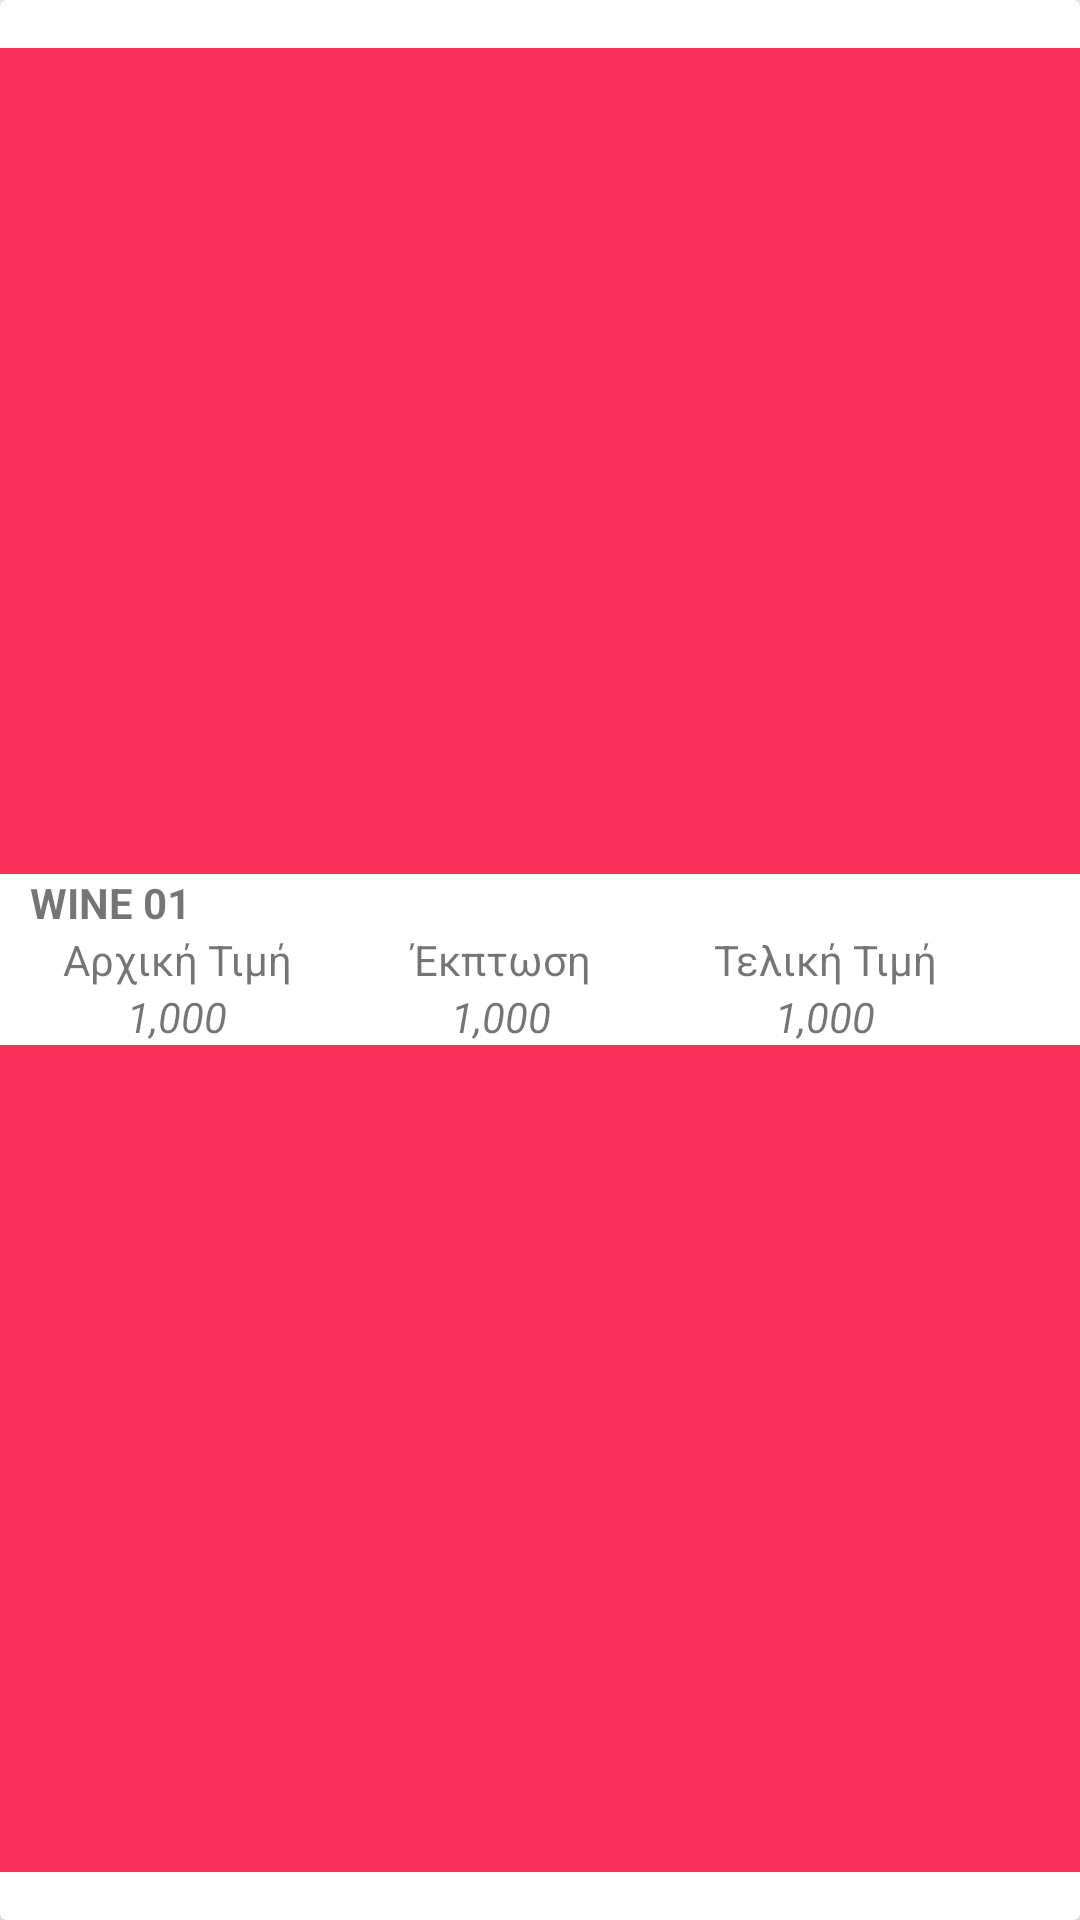

The Android layout XML behind this screen, and the referenced resources:
<!-- AndroidManifest.xml: application theme AppTheme -->
<!-- res/layout/cart_layout.xml -->
<?xml version="1.0" encoding="utf-8"?>
<androidx.cardview.widget.CardView xmlns:android="http://schemas.android.com/apk/res/android"
    xmlns:app="http://schemas.android.com/apk/res-auto"
    android:layout_width="match_parent"
    android:layout_height="wrap_content"
    android:layout_margin="8dp"
    android:orientation="vertical"
    app:cardElevation="4dp">

    <RelativeLayout
        android:id="@+id/view_background"
        android:layout_marginTop="16dp"
        android:layout_marginBottom="16dp"
        android:background="@color/swipe_to_delete_item"
        android:layout_width="match_parent"
        android:layout_height="match_parent">

        <ImageView
            android:id="@+id/delete_icon"
            android:src="@drawable/ic_delete_black_24dp"
            android:layout_alignParentRight="true"
            android:layout_centerVertical="true"
            android:layout_width="30dp"
            android:layout_height="30dp"/>

        <TextView
            android:layout_width="wrap_content"
            android:layout_height="wrap_content"
            android:text="Delete"
            android:layout_centerVertical="true"
            android:layout_toLeftOf="@id/delete_icon"/>

    </RelativeLayout>

    <LinearLayout
        android:id="@+id/view_foreground"
        android:background="@android:color/white"
        android:layout_width="match_parent"
        android:layout_height="wrap_content"
        android:layout_gravity="center_vertical"
        android:layout_marginTop="16dp"
        android:layout_marginBottom="16dp"
        android:orientation="horizontal">

        <LinearLayout
            android:layout_width="0dp"
            android:layout_height="wrap_content"
            android:layout_weight="9"
            android:orientation="vertical">

            <TextView
                android:id="@+id/cart_item_name"
                android:layout_width="wrap_content"
                android:layout_height="wrap_content"
                android:layout_marginLeft="10dp"
                android:gravity="center_vertical|start"
                android:text="Wine 01"
                android:textAllCaps="true"
                android:textStyle="bold" />

            <LinearLayout
                android:layout_width="match_parent"
                android:layout_height="wrap_content"
                android:orientation="horizontal">

                <TextView
                    android:gravity="center"
                    android:layout_width="0dp"
                    android:layout_weight="3"
                    android:layout_height="wrap_content"
                    android:layout_marginLeft="10dp"
                    android:text="Αρχική Τιμή"/>

                <TextView
                    android:gravity="center"
                    android:layout_width="0dp"
                    android:layout_height="wrap_content"
                    android:layout_weight="3"
                    android:layout_marginLeft="10dp"
                    android:text="Έκπτωση"/>

                <TextView
                    android:gravity="center"
                    android:layout_width="0dp"
                    android:layout_weight="3"
                    android:layout_height="wrap_content"
                    android:layout_marginLeft="10dp"
                    android:text="Τελική Τιμή" />

            </LinearLayout>

            <LinearLayout
                android:layout_width="match_parent"
                android:layout_height="wrap_content"
                android:orientation="horizontal">

                <TextView
                    android:gravity="center"
                    android:id="@+id/cart_item_price"
                    android:layout_width="0dp"
                    android:layout_weight="3"
                    android:layout_height="wrap_content"
                    android:layout_marginLeft="10dp"
                    android:text="1,000"
                    android:textAllCaps="true"
                    android:textStyle="italic" />

                <TextView
                    android:gravity="center"
                    android:id="@+id/cart_item_discount"
                    android:layout_width="0dp"
                    android:layout_height="wrap_content"
                    android:layout_weight="3"
                    android:layout_marginLeft="10dp"
                    android:text="1,000"
                    android:textAllCaps="true"
                    android:textStyle="italic" />

                <TextView
                    android:gravity="center"
                    android:id="@+id/cart_item_total_price"
                    android:layout_width="0dp"
                    android:layout_weight="3"
                    android:layout_height="wrap_content"
                    android:layout_marginLeft="10dp"
                    android:text="1,000"
                    android:textAllCaps="true"
                    android:textStyle="italic" />

            </LinearLayout>
        </LinearLayout>

        <ImageView
            android:id="@+id/cart_item_count"
            android:layout_width="20dp"
            android:layout_height="20dp"
            android:layout_gravity="center_vertical|end"
            android:layout_marginRight="16dp" />

    </LinearLayout>

</androidx.cardview.widget.CardView>
<!-- resources referenced by this layout -->
<resources>
  <color name="swipe_to_delete_item">#FA315B</color>
  <style name="AppTheme" parent="Theme.AppCompat.Light.NoActionBar">
          
          <item name="colorPrimary">@color/colorPrimary</item>
          <item name="colorPrimaryDark">@color/colorPrimaryDark</item>
          <item name="colorAccent">@color/colorAccent</item>
      </style>
  <color name="colorPrimary">#001B29</color>
  <color name="colorPrimaryDark">#001B29</color>
  <color name="colorAccent">#001B29</color>
</resources>
